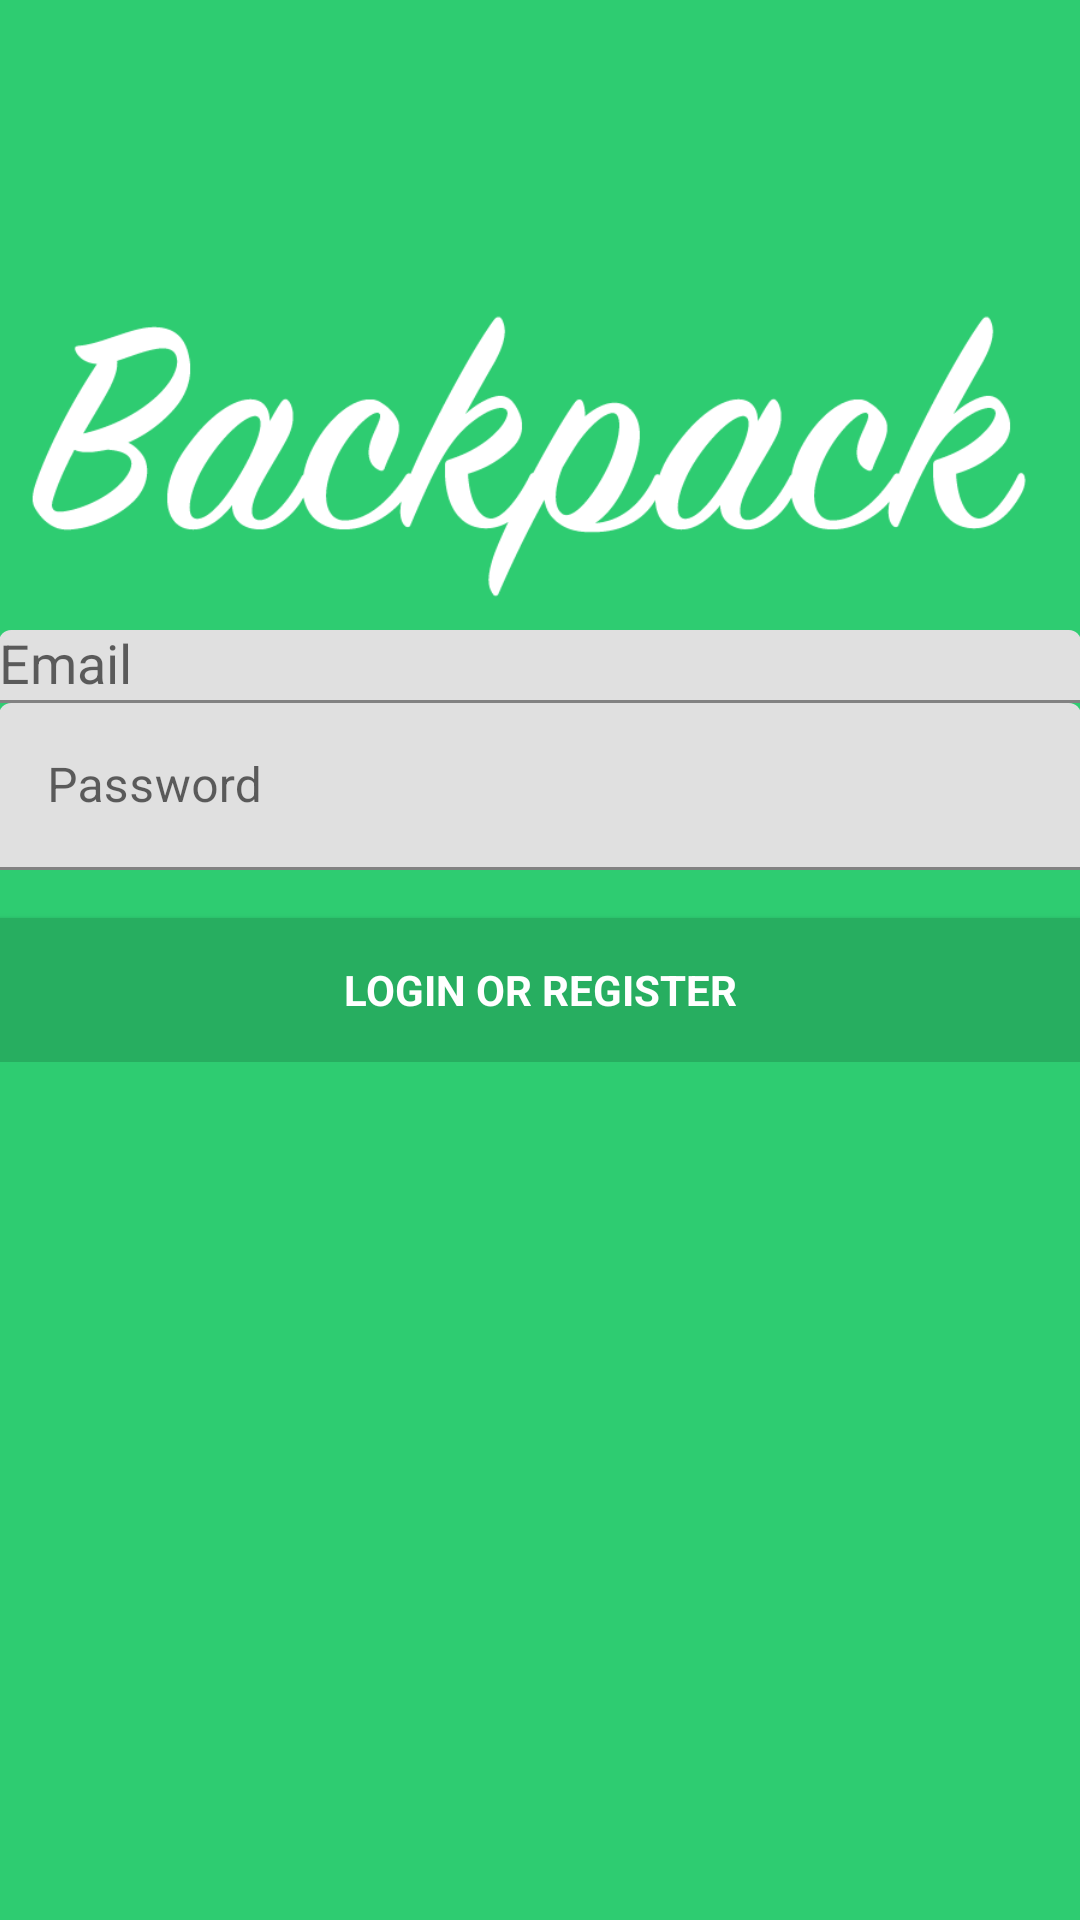

This screen was rendered from an Android layout file. Write that file and the resources it references.
<!-- AndroidManifest.xml: application theme AppTheme -->
<!-- res/layout/activity_login.xml -->
<LinearLayout xmlns:android="http://schemas.android.com/apk/res/android"
              xmlns:app="http://schemas.android.com/apk/res-auto" xmlns:tools="http://schemas.android.com/tools"
              android:layout_width="match_parent"
              android:layout_height="match_parent"
              android:gravity="center_horizontal"
              android:orientation="vertical"
              android:background="@color/colorPrimary"
              android:paddingBottom="@dimen/activity_vertical_margin"
              android:paddingLeft="@dimen/activity_horizontal_margin"
              android:paddingRight="@dimen/activity_horizontal_margin"
              android:paddingTop="@dimen/activity_vertical_margin"
              tools:context="com.example.backpack.LoginActivity">

    
    <ProgressBar
            android:id="@+id/login_progress"
            style="?android:attr/progressBarStyleLarge"
            android:layout_width="wrap_content"
            android:layout_height="wrap_content"
            android:layout_marginBottom="8dp"
            android:visibility="gone"/>

    <LinearLayout
            android:orientation="vertical"
            android:layout_width="match_parent"
            android:layout_marginTop="90dp"
            android:layout_height="wrap_content">
        <ImageView
                android:layout_width="match_parent"
                android:layout_height="120dp" app:srcCompat="@drawable/logo_long" android:id="@+id/imageView"/>
    </LinearLayout>
    <ScrollView
            android:id="@+id/login_form"
            android:layout_width="match_parent"
            android:layout_height="match_parent">

        <LinearLayout
                android:id="@+id/email_login_form"
                android:layout_width="match_parent"
                android:layout_height="wrap_content"
                android:orientation="vertical">


            <android.support.design.widget.TextInputLayout
                    android:layout_width="match_parent"
                    android:layout_height="wrap_content">

                <AutoCompleteTextView
                        android:id="@+id/email"
                        android:layout_width="match_parent"
                        android:layout_height="wrap_content"
                        android:textColor="@color/colorLightText"
                        android:textColorHint="@color/colorLightText"
                        android:textColorHighlight="@color/colorLightText"
                        android:hint="@string/prompt_email"
                        android:inputType="textEmailAddress"
                        android:maxLines="1"
                        android:singleLine="true"/>

            </android.support.design.widget.TextInputLayout>

            <android.support.design.widget.TextInputLayout
                    android:layout_width="match_parent"
                    android:layout_height="wrap_content">

                <EditText
                        android:id="@+id/password"
                        android:layout_width="match_parent"
                        android:layout_height="wrap_content"
                        android:hint="@string/prompt_password"
                        android:imeActionId="@+id/login"
                        android:textColor="@color/colorLightText"
                        android:textColorHint="@color/colorLightText"
                        android:textColorHighlight="@color/colorLightText"
                        android:textColorLink="@color/colorLightText"
                        android:imeActionLabel="@string/action_sign_in_short"
                        android:imeOptions="actionUnspecified"
                        android:inputType="textPassword"
                        android:maxLines="1"
                        android:singleLine="true"/>

            </android.support.design.widget.TextInputLayout>

            <Button
                    android:id="@+id/email_sign_in_button"
                    style="?android:textAppearanceSmall"
                    android:background="@color/colorPrimaryDark"
                    android:textColor="@color/colorLightText"
                    android:textColorHint="@color/colorLightText"
                    android:textColorHighlight="@color/colorLightText"
                    android:layout_width="match_parent"
                    android:layout_height="wrap_content"
                    android:layout_marginTop="16dp"
                    android:text="@string/action_sign_in"
                    android:textStyle="bold"/>

        </LinearLayout>
    </ScrollView>
</LinearLayout>
<!-- resources referenced by this layout -->
<resources>
  <color name="colorLightText">#ffffff</color>
  <color name="colorPrimary">#2ECC71</color>
  <color name="colorPrimaryDark">#27AE60</color>
  <!-- drawable logo_long: png bitmap (drawable, 16382 bytes) -->
  <string name="action_sign_in">Login or register</string>
  <string name="action_sign_in_short">Login</string>
  <string name="prompt_email">Email</string>
  <string name="prompt_password">Password</string>
</resources>
